Dataset: studio_data (GitHub, React-Developer751/temp). Classes: AC repair, accounting finance, agriculture farm, animal welfare, architect, astrology, ayurveda, bakery, banquet hall, bar lounge, barber, bike garage, bike showroom, bookstore, bridal makeup, cafe, car rental, car repair, car showroom, car wash, carpentry, catering, chai stall, chinese restaurant, cleaning, clinic doctor, cloud kitchen, coaching tuition, construction, consulting, counselling, coworking, dental, design studio, diagnostic lab, digital agency, DJ sound, driving school, drone photography, ecommerce, electrician, event party, eye clinic, farm stay, fashion boutique, fast food, florist, funeral services, furniture, gaming zone, gift shop, grocery, gym, hotel, ice cream, indian thali, insurance, interior design, jewellery, juice bar, kurti store, landscape, laundry, law firm, loan finance, logistics, mehendi, mobile app, mobile repair, mobile store, movers, music academy, NGO, none, notary documents, nutritionist, optical, painting, pest control, pet clinic, pet shop, PG hostel, pharmacy, photography, physio, play school, plumbing, pottery, printing, real estate, recruitment, restaurant, italian restaurant, robotics lab, SaaS, salon, saree boutique, school, scrap recycling, security, shoe store, skin clinic, solar energy, south indian, spa, sports academy, street food, sushi, sweet shop, tailor, tattoo, taxi, temple, tent house, tiffin service, toy store, travel agency, tyres, video editing, visa, water purifier, wedding, welding, yoga.

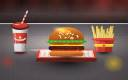
Label: fast food

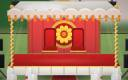
Label: tent house

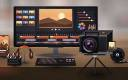
Label: video editing

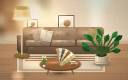
Label: interior design

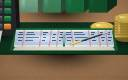
Label: accounting finance

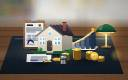
Label: loan finance
